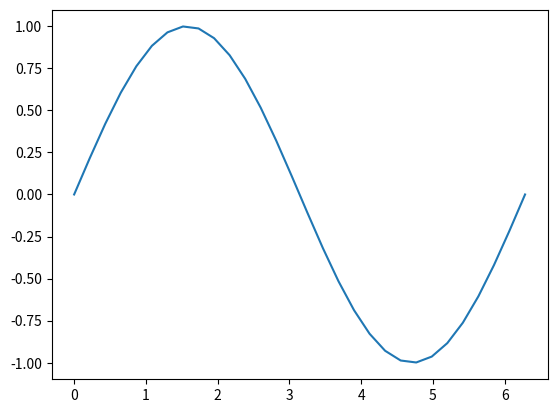

Reproduce this figure in Python.
# Your Code Here
x = -5
y = abs(x)
print("\nx =", x)
print("y = ", y,"\n")

# Your Code Here

d = dict({"Saludo": "Hola", "Despido": "Adiós", "Palabra": "Extraño"})
print("Dicionario: ",d,"\n")

# Suma
v = [1,2,3,4,5,6]
s = sum(v)
print("resultado:", s,"\n")

# Your Code Here

a1=max(v)
a2=min(v)

print("a1:",a1,", a2:",a2)

# Comente adecuadamente las siguientes líneas de código

import numpy as np
import matplotlib.pyplot as plt

x=np.linspace(0,2*np.pi,30)
y=np.sin(x)

print("x=\n",x,"\n")
print("y=\n",y,"\n")
plt.plot(x,y)
plt.show()

# Explicar las siguientes líneas de código
def mysum_prod(x,y):
    s=x+y
    p=x*y
    return s,p

suma, prod = mysum_prod(3,4)
print("El suma es:", suma)
print("El producto es:", prod)

#  Use la función correspodiente de forma inteligente
def mysum_prod(x,y):
    s=x+y
    p=x*y
    return [s,p]

# Explique qué diferencias hay entre éste método y el anterior

sumita = lambda arg1,arg2: arg1+arg2

a=6
b=65
s = sumita(a,b)
print("la suma es:", s)

# Explicar adecuadamente

def myfunc(n):
    return lambda a : a * n 


mydoubler = myfunc(2)
#print(mydoubler)
print(mydoubler(11))